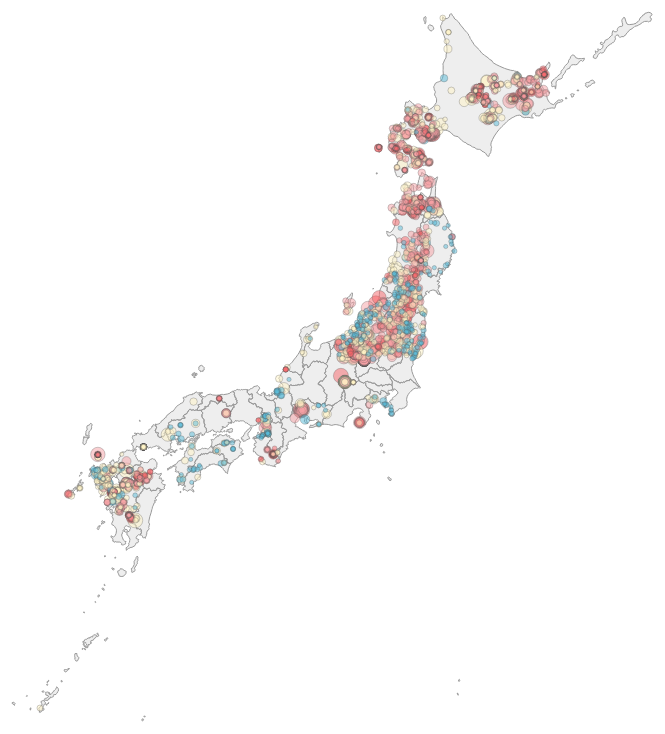
D3 v7 page, settled after 480 driven frames (8 s of simulated time); the page loaded 2 data file(s).


// ── script.js
// SVGの幅と高さ
const width = 800;
const height = 750;

// 地図を描画するSVGの作成
const svg = d3.select("#map")
  .append("svg")
  .attr("width", width)
  .attr("height", height);

// 温泉データと地図データを同時に読み込む
Promise.all([
  d3.csv("data.csv", d => ({
    prefecture: d.prefecture,
    location: d.location,
    lat: +d.lat,   // 緯度を数値に変換
    lon: +d.lon,   // 経度を数値に変換
    temp: +d.temp, // 水温を数値に変換
    flow: +d.flow  // 湧出量を数値に変換
  })),
  d3.json("map.json")
]).then(([data, map]) => {

  // 日本のTopoJSONをGeoJSONに変換
  const japan = topojson.feature(map, map.objects.japan);

  // 緯度・経度を画面の座標に変換する投影法
  const projection = d3.geoMercator()
    .fitExtent(
      [[30, 30], [width - 30, height - 30]],
      {
        type: "MultiPoint",
        coordinates: data.map(d => [d.lon, d.lat])
      }
    );

  // 地理データからSVGのパスを作る関数
  const path = d3.geoPath(projection);

  // 日本の輪郭を描画
  svg.append("path")
    .attr("class", "land")
    .attr("d", path(japan));

  // 湧出量を円の半径に変換（2000以上は半径7.5で固定）
  const radius = d3.scaleSqrt()
    .domain([0, 2000])
    .range([2, 7.5])
    // 値がdomainで設定した範囲を超えた場合にrangeの範囲に収める
    .clamp(true);

  // 水温を色に変換（0〜100度の範囲で色分け）
  const color = d3.scaleThreshold()
    .domain([20, 40, 60])
    .range([
      "#56b9d8", // 20℃未満
      "#fff4c6", // 20〜40℃未満
      "#f6a0a4", // 40〜60℃未満
      "#f56368"  // 60℃以上
    ]);

  // 大きな円を先に描画し、小さな円を見やすくする
  data.sort((a, b) => b.flow - a.flow);

  // 温泉データ1件につき円を1つ描画
  svg.selectAll(".spring")
    .data(data)
    .join("circle")
    .attr("class", "spring")
    .attr("cx", d => projection([d.lon, d.lat])[0]) // 経度からX座標
    .attr("cy", d => projection([d.lon, d.lat])[1]) // 緯度からY座標
    .attr("r", d => radius(d.flow)) // 湧出量を半径に反映
    .style("--spring-color", d => color(d.temp)); // 水温の色をCSSに渡す
});


### data: map.json
{
 "type": "Topology",
 "arcs": [
  [
   [
    25647,
    29233
   ],
   [
    46,
    -26
   ],
   [
    74,
    -6
   ],
   [
    67,
    32
   ],
   [
    40,
    63
   ],
   [
    53,
    25
   ],
   [
    47,
    -12
   ],
   [
    133,
    88
   ],
   "... 26 more items"
  ],
  [
   [
    26975,
    28980
   ],
   [
    -60,
    -26
   ],
   [
    -20,
    -63
   ],
   [
    54,
    -38
   ],
   [
    -34,
    -89
   ],
   [
    60,
    -57
   ],
   [
    21,
    -63
   ],
   [
    66,
    -12
   ],
   "... 5 more items"
  ],
  [
   [
    27583,
    28473
   ],
   [
    54,
    -88
   ],
   [
    46,
    -38
   ],
   [
    60,
    -114
   ],
   [
    -13,
    -89
   ],
   [
    27,
    -215
   ],
   [
    -34,
    -202
   ],
   [
    -40,
    -51
   ],
   "... 14 more items"
  ],
  [
   [
    28124,
    27050
   ],
   [
    27,
    -32
   ],
   [
    -7,
    -57
   ],
   [
    53,
    -44
   ]
  ],
  [
   [
    28197,
    26917
   ],
   [
    -33,
    -44
   ],
   [
    -113,
    -13
   ],
   [
    -7,
    44
   ],
   [
    -60,
    38
   ],
   [
    -114,
    -44
   ],
   [
    -33,
    -44
   ],
   [
    -80,
    -19
   ],
   "... 4 more items"
  ],
  [
   [
    27496,
    27018
   ],
   [
    34,
    51
   ],
   [
    -27,
    63
   ],
   [
    -47,
    57
   ],
   [
    -33,
    6
   ],
   [
    -40,
    127
   ],
   [
    -100,
    88
   ],
   [
    -34,
    95
   ],
   "... 9 more items"
  ],
  [
   [
    26728,
    27689
   ],
   [
    7,
    50
   ],
   [
    54,
    26
   ],
   [
    -20,
    57
   ],
   [
    0,
    76
   ],
   [
    -101,
    19
   ],
   [
    -6,
    38
   ],
   [
    -121,
    -19
   ],
   "... 31 more items"
  ],
  [
   [
    15264,
    23721
   ],
   [
    107,
    0
   ],
   [
    33,
    19
   ],
   [
    174,
    -25
   ],
   [
    26,
    38
   ],
   [
    121,
    -25
   ],
   [
    46,
    19
   ],
   [
    47,
    -45
   ],
   "... 22 more items"
  ],
  "... 265 more items"
 ],
 "transform": {
  "scale": [
   0.0004651,
   0.0003973
  ],
  "translate": [
   122.9,
   24.04
  ]
 },
 "objects": {
  "japan": {
   "type": "GeometryCollection",
   "geometries": [
    "{... 3 keys}",
    "{... 3 keys}",
    "{... 3 keys}",
    "{... 3 keys}",
    "{... 3 keys}",
    "{... 3 keys}",
    "{... 3 keys}",
    "{... 3 keys}",
    "... 39 more items"
   ]
  }
 }
}

### data: data.csv
?prefecture, location, lat, lon, temp, flow
三重県, 南牟婁郡紀和町紀州鉱山, 33.86, 135.9, 21.5, 50
三重県, 南牟婁郡紀和町紀州鉱山, 33.86, 135.9, 24.3, 10
三重県, 桑名郡木曾岬村源緑二の割, 35.06, 136.7, 51.8, 886
三重県, 桑名郡長島町松ケ島南姫御前, 35.09, 136.7, 58.2, 1200
三重県, 桑名郡長島町松ケ島南姫御前, 35.08, 136.7, 58.7, 2080
三重県, 桑名郡長島町福吉二の割, 35.06, 136.7, 48, 833
三重県, 桑名郡長島町福吉二の割, 35.06, 136.7, 59.4, 1870
三重県, 桑名郡長島町福吉二の割, 35.06, 136.7, 52.8, 1600
三重県, 桑名郡長島町葭ケ須, 35.06, 136.7, 50.8, 1260
三重県, 桑名郡長島町葭ケ須, 35.06, 136.7, 55.6, 388
三重県, 桑名郡長島町西川, 35.12, 136.7, 45.5, 1380
三重県, 鈴鹿市国府町前が谷, 34.85, 136.5, 41.2, 510
佐賀県, , 33.38, 129.9, 17.3, 63
佐賀県, , 33.07, 130, 26.2, 35
佐賀県, , 33.07, 130, 28, 60
佐賀県, , 33.14, 130, 29.5, 15
佐賀県, , 33.09, 130.1, 26.3, 8
佐賀県, , 33.42, 130.5, 18.5, 50
佐賀県, , 33.09, 130, 90, 500
佐賀県, , 33.13, 130, 22.1, 42
佐賀県, , 33.26, 129.9, 25.7, 300
佐賀県, , 33.26, 129.9, 23.8, 150
佐賀県, , 33.13, 130, 29.6, 160
佐賀県, , 33.33, 130, 36.9, 100
佐賀県, , 33.37, 130.2, 34.4, 150
佐賀県, , 33.37, 130.2, 37.2, 150
佐賀県, , 33.37, 130.2, 40.3, 130
佐賀県, , 33.36, 130.2, 25.1, 60
佐賀県, , 33.26, 129.9, 28.1, 100
佐賀県, , 33.23, 129.9, 25.2, 160
佐賀県, , 33.11, 130, 44.2, 90
佐賀県, , 33.09, 130, 78.4, 70
佐賀県, , 33.34, 130, 41.6, 158
佐賀県, , 33.19, 130, 47.8, 60
佐賀県, , 33.19, 130, 36, 250
佐賀県, , 33.44, 130.1, 25.3, 90
佐賀県, , 33.3, 130.1, 21.6, 240
佐賀県, , 33.31, 130.2, 30.5, 330
佐賀県, , 33.37, 130.2, 43.6, 204
佐賀県, , 33.41, 130.5, 18.8, 300
佐賀県, , 33.24, 131, 28.8, 42
佐賀県, 古湯温泉, 33.37, 130.2, 34.5, 80
佐賀県, 古湯温泉, 33.37, 130.2, 43, 90
佐賀県, 古湯温泉, 33.37, 130.2, 35, 124
佐賀県, 古湯温泉, 33.37, 130.2, 40.5, 70
佐賀県, 熊ノ川温泉, 33.36, 130.2, 32, 20
佐賀県, 玄海町温泉, 33.45, 129.9, 26.5, 125
佐賀県, 相知温泉, 33.35, 130, 19.3, 360
佐賀県, 神崎温泉, 33.35, 130.4, 21, 50
兵庫県, 天神湯, 34.79, 135.3, 88, 10
兵庫県, 妬湯, 34.79, 135.3, 96, 10
兵庫県, 宝塚市, 34.8, 135.3, 21, 26
兵庫県, 川西市石道, 34.87, 135.4, 15.8, 80
北海道, , 41.79, 141.2, 47, 130
北海道, , 41.79, 141.2, 42, 30
北海道, , 41.89, 141, 47, 260
北海道, , 41.89, 141, 45, 46
北海道, , 41.98, 140.9, 67.5, 76
北海道, ニセコ町ニセコ, 42.81, 140.6, 48, 23
北海道, ニセコ町ニセコ, 42.84, 140.6, 47.4, 155
... 2,452 more rows